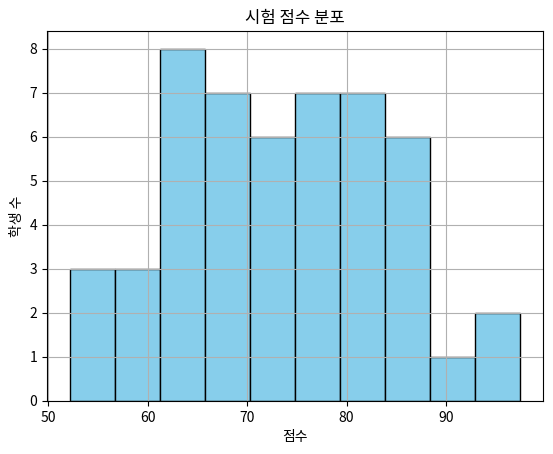

Here is the Python script that generated this plot:
import numpy as np
import matplotlib.pyplot as plt

def generate_scores(n=50):
    return np.random.normal(loc=75, scale=10, size=n)

def analyze_scores(scores):
    print("평균:", np.mean(scores))
    print("중앙값:", np.median(scores))
    print("최댓값:", np.max(scores))
    print("최솟값:", np.min(scores))

def visualize(scores):
    plt.hist(scores, bins=10, color='skyblue', edgecolor='black')
    plt.title("시험 점수 분포")
    plt.xlabel("점수")
    plt.ylabel("학생 수")
    plt.grid(True)
    plt.show()

scores = generate_scores()
analyze_scores(scores)
visualize(scores)